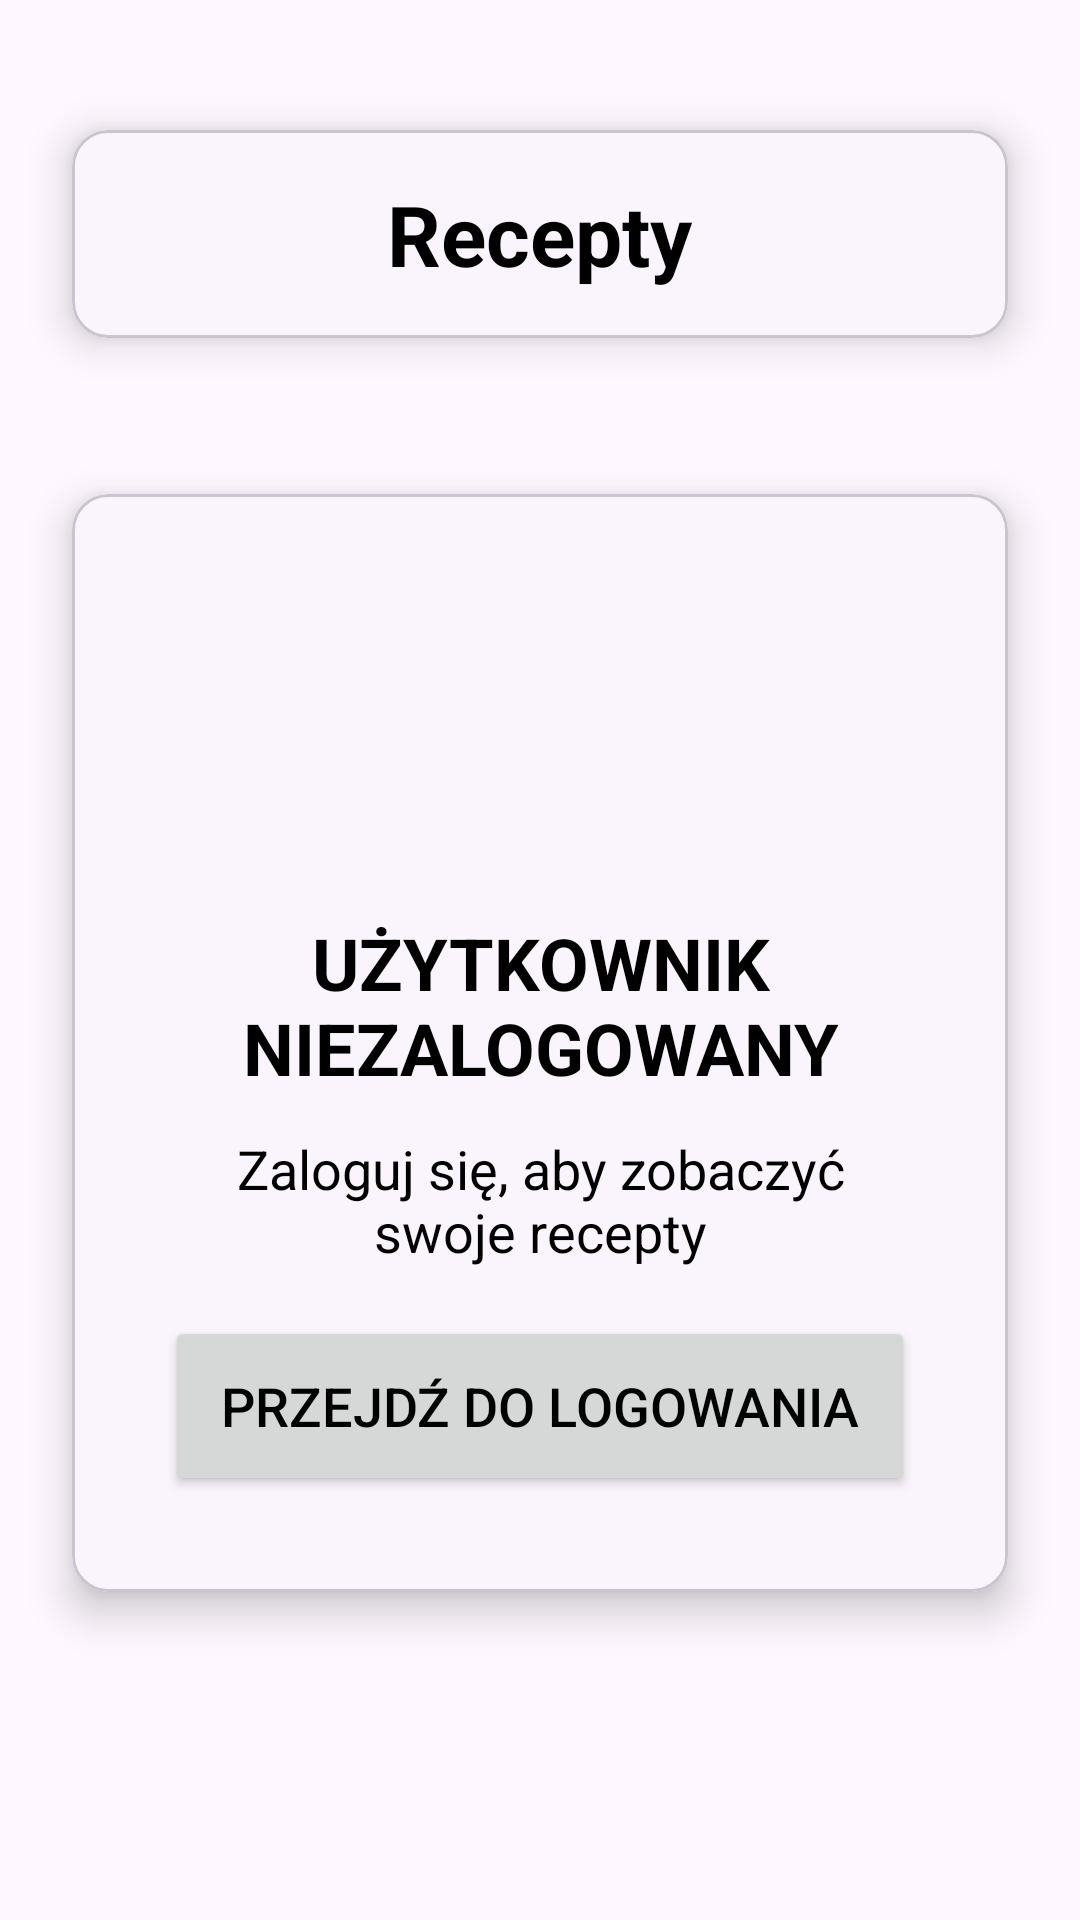

This screen was rendered from an Android layout file. Write that file and the resources it references.
<!-- AndroidManifest.xml: application theme Theme.WizytyDomowe -->
<!-- res/layout/prescriptions_fragment.xml -->
<?xml version="1.0" encoding="utf-8"?>
<androidx.constraintlayout.widget.ConstraintLayout xmlns:android="http://schemas.android.com/apk/res/android"
    xmlns:app="http://schemas.android.com/apk/res-auto"
    xmlns:tools="http://schemas.android.com/tools"
    android:layout_width="match_parent"
    android:layout_height="match_parent"
    android:fillViewport="true"
    tools:context=".MainActivity">

        <androidx.constraintlayout.widget.Guideline
            android:id="@+id/guideline_03"
            android:layout_width="wrap_content"
            android:layout_height="wrap_content"
            android:orientation="horizontal"
            app:layout_constraintGuide_percent="0.03" />

        <androidx.constraintlayout.widget.Guideline
            android:id="@+id/guideline_30"
            android:layout_width="wrap_content"
            android:layout_height="wrap_content"
            android:orientation="horizontal"
            app:layout_constraintGuide_percent="0.22" />

        <androidx.constraintlayout.widget.Guideline
            android:id="@+id/guideline_35"
            android:layout_width="wrap_content"
            android:layout_height="wrap_content"
            android:orientation="horizontal"
            app:layout_constraintGuide_percent="0.28" />

        <com.google.android.material.card.MaterialCardView
            xmlns:android="http://schemas.android.com/apk/res/android"
            xmlns:app="http://schemas.android.com/apk/res-auto"
            android:id="@+id/titleView"
            android:layout_width="match_parent"
            android:layout_height="wrap_content"
            app:cardCornerRadius="12dp"
            android:layout_margin="24dp"
            app:cardElevation="8dp"
            android:foreground="@color/gray"
            app:layout_constraintEnd_toEndOf="parent"
            app:layout_constraintStart_toStartOf="parent"
            app:layout_constraintTop_toBottomOf="@+id/guideline_03">

            <TextView
                android:layout_width="wrap_content"
                android:layout_height="match_parent"
                android:padding="16dp"
                android:layout_weight="1"
                android:layout_gravity="center"
                android:text="Recepty"
                android:textColor="@color/black"
                android:textStyle="bold"
                android:textSize="28sp"/>

        </com.google.android.material.card.MaterialCardView>

        <com.google.android.material.card.MaterialCardView
            xmlns:android="http://schemas.android.com/apk/res/android"
            xmlns:app="http://schemas.android.com/apk/res-auto"
            android:id="@+id/logoutView"
            android:layout_width="match_parent"
            android:layout_height="wrap_content"
            app:cardCornerRadius="12dp"
            android:layout_margin="24dp"
            android:foreground="@color/gray"
            app:cardElevation="8dp"
            android:layout_marginTop="14dp"
            app:layout_constraintEnd_toEndOf="parent"
            app:layout_constraintStart_toStartOf="parent"
            app:layout_constraintTop_toBottomOf="@+id/guideline_30"
            android:visibility="visible">

            <LinearLayout
                android:layout_width="match_parent"
                android:layout_height="wrap_content"
                android:orientation="vertical"
                android:gravity="center_horizontal"
                android:padding="24dp"
                android:layout_margin="8dp">

                <ImageView
                    android:layout_width="96dp"
                    android:layout_height="96dp"
                    android:src="@drawable/status_information_svgrepo_com"/>

                <TextView
                    android:id="@+id/statusLogoutTextView"
                    android:layout_width="wrap_content"
                    android:layout_height="match_parent"
                    android:layout_weight="1"
                    android:layout_marginTop="12dp"
                    android:text="UŻYTKOWNIK NIEZALOGOWANY"
                    android:textAlignment="center"
                    android:textColor="@color/black"
                    android:textStyle="bold"
                    android:textSize="24sp"/>

                <TextView
                    android:id="@+id/additionalInformationLogoutTextView"
                    android:layout_width="wrap_content"
                    android:layout_height="match_parent"
                    android:layout_weight="1"
                    android:layout_marginTop="12dp"
                    android:text="Zaloguj się, aby zobaczyć swoje recepty"
                    android:textColor="@color/black"
                    android:textSize="18sp"
                    android:textAlignment="center"/>

                <Button
                    android:id="@+id/goToLoginButton"
                    android:layout_width="250dp"
                    android:layout_height="60dp"
                    android:layout_marginTop="16dp"
                    android:text="Przejdź do logowania"
                    android:textColor="@color/black"
                    android:textSize="18sp" />

            </LinearLayout>

        </com.google.android.material.card.MaterialCardView>

        <com.google.android.material.card.MaterialCardView
            xmlns:android="http://schemas.android.com/apk/res/android"
            xmlns:app="http://schemas.android.com/apk/res-auto"
            android:id="@+id/noPrescriptionView"
            android:layout_width="match_parent"
            android:layout_height="wrap_content"
            app:cardCornerRadius="12dp"
            android:layout_margin="24dp"
            android:foreground="@color/gray"
            app:cardElevation="8dp"
            android:layout_marginTop="14dp"
            app:layout_constraintEnd_toEndOf="parent"
            app:layout_constraintStart_toStartOf="parent"
            app:layout_constraintTop_toBottomOf="@+id/guideline_30"
            android:visibility="gone">

            <LinearLayout
                android:layout_width="match_parent"
                android:layout_height="wrap_content"
                android:orientation="vertical"
                android:gravity="center_horizontal"
                android:padding="24dp"
                android:layout_margin="8dp">

                <ImageView
                    android:layout_width="96dp"
                    android:layout_height="96dp"
                    android:src="@drawable/status_information_svgrepo_com"/>

                <TextView
                    android:id="@+id/statusNoPrescriptionTextView"
                    android:layout_width="wrap_content"
                    android:layout_height="match_parent"
                    android:layout_weight="1"
                    android:layout_marginTop="12dp"
                    android:text="BRAK RECEPT"
                    android:textColor="@color/black"
                    android:textStyle="bold"
                    android:textSize="24sp"/>

                <TextView
                    android:id="@+id/additionalInformationNoPrescriptionTextView"
                    android:layout_width="wrap_content"
                    android:layout_height="match_parent"
                    android:layout_weight="1"
                    android:layout_marginTop="12dp"
                    android:text="Nie otrzymałeś jeszcze żadnej recepty"
                    android:textColor="@color/black"
                    android:textSize="18sp"
                    android:textAlignment="center"/>

                <Button
                    android:id="@+id/goToMakeAnAppointmentButton"
                    android:layout_width="250dp"
                    android:layout_height="60dp"
                    android:layout_marginTop="16dp"
                    android:text="Umów wizytę"
                    android:textColor="@color/black"
                    android:textSize="18sp"
                    android:visibility="visible"/>

                <Button
                    android:id="@+id/goToAddPrescriptionButton"
                    android:layout_width="250dp"
                    android:layout_height="60dp"
                    android:layout_marginTop="16dp"
                    android:text="Dodaj receptę"
                    android:textColor="@color/black"
                    android:textSize="18sp"
                    android:visibility="gone"/>

            </LinearLayout>

        </com.google.android.material.card.MaterialCardView>

        <com.google.android.material.card.MaterialCardView
            xmlns:android="http://schemas.android.com/apk/res/android"
            xmlns:app="http://schemas.android.com/apk/res-auto"
            android:id="@+id/errorConnectionView"
            android:layout_width="match_parent"
            android:layout_height="wrap_content"
            app:cardCornerRadius="12dp"
            android:layout_margin="24dp"
            android:foreground="@color/gray"
            app:cardElevation="8dp"
            android:layout_marginTop="14dp"
            app:layout_constraintEnd_toEndOf="parent"
            app:layout_constraintStart_toStartOf="parent"
            app:layout_constraintTop_toBottomOf="@+id/guideline_35"
            android:visibility="gone">

            <LinearLayout
                android:layout_width="match_parent"
                android:layout_height="wrap_content"
                android:orientation="vertical"
                android:gravity="center_horizontal"
                android:padding="24dp"
                android:layout_margin="8dp">

                <ImageView
                    android:layout_width="96dp"
                    android:layout_height="96dp"
                    android:src="@drawable/status_information_svgrepo_com"/>

                <TextView
                    android:id="@+id/statusErrorConnectionTextView"
                    android:layout_width="wrap_content"
                    android:layout_height="match_parent"
                    android:layout_weight="1"
                    android:layout_marginTop="12dp"
                    android:text="BŁĄD POŁĄCZENIA"
                    android:textAlignment="center"
                    android:textColor="@color/black"
                    android:textStyle="bold"
                    android:textSize="24sp"/>

                <TextView
                    android:id="@+id/additionalInformationErrorConnectionTextView"
                    android:layout_width="wrap_content"
                    android:layout_height="match_parent"
                    android:layout_weight="1"
                    android:layout_marginTop="12dp"
                    android:text="Nie udało się pobrać twoich recept.\nSpróbuj ponownie później."
                    android:textColor="@color/black"
                    android:textSize="18sp"
                    android:textAlignment="center"/>

            </LinearLayout>

        </com.google.android.material.card.MaterialCardView>

        <androidx.recyclerview.widget.RecyclerView
            android:id="@+id/prescriptionsRecyclerView"
            android:layout_width="match_parent"
            android:layout_height="0dp"
            android:layout_marginTop="8dp"
            android:layout_marginBottom="16dp"
            android:paddingBottom="24dp"
            android:clipToPadding="false"
            android:visibility="visible"
            android:contentDescription="Prescription items"
            app:layout_constraintStart_toStartOf="parent"
            app:layout_constraintEnd_toEndOf="parent"
            app:layout_constraintBottom_toBottomOf="parent"
            app:layout_constraintTop_toBottomOf="@id/titleView"/>

    </androidx.constraintlayout.widget.ConstraintLayout>
<!-- resources referenced by this layout -->
<resources>
  <color name="black">#FF000000</color>
  <color name="gray">#808080</color>
  <style name="Theme.WizytyDomowe" parent="Base.Theme.WizytyDomowe" />
  <style name="Base.Theme.WizytyDomowe" parent="Theme.Material3.DayNight.NoActionBar">
          
           <item name="colorPrimary">@color/greyish_white</item>
           <item name="colorPrimaryVariant">@color/greyish_white</item>
  
      </style>
  <color name="greyish_white">#dfe6e9</color>
</resources>
